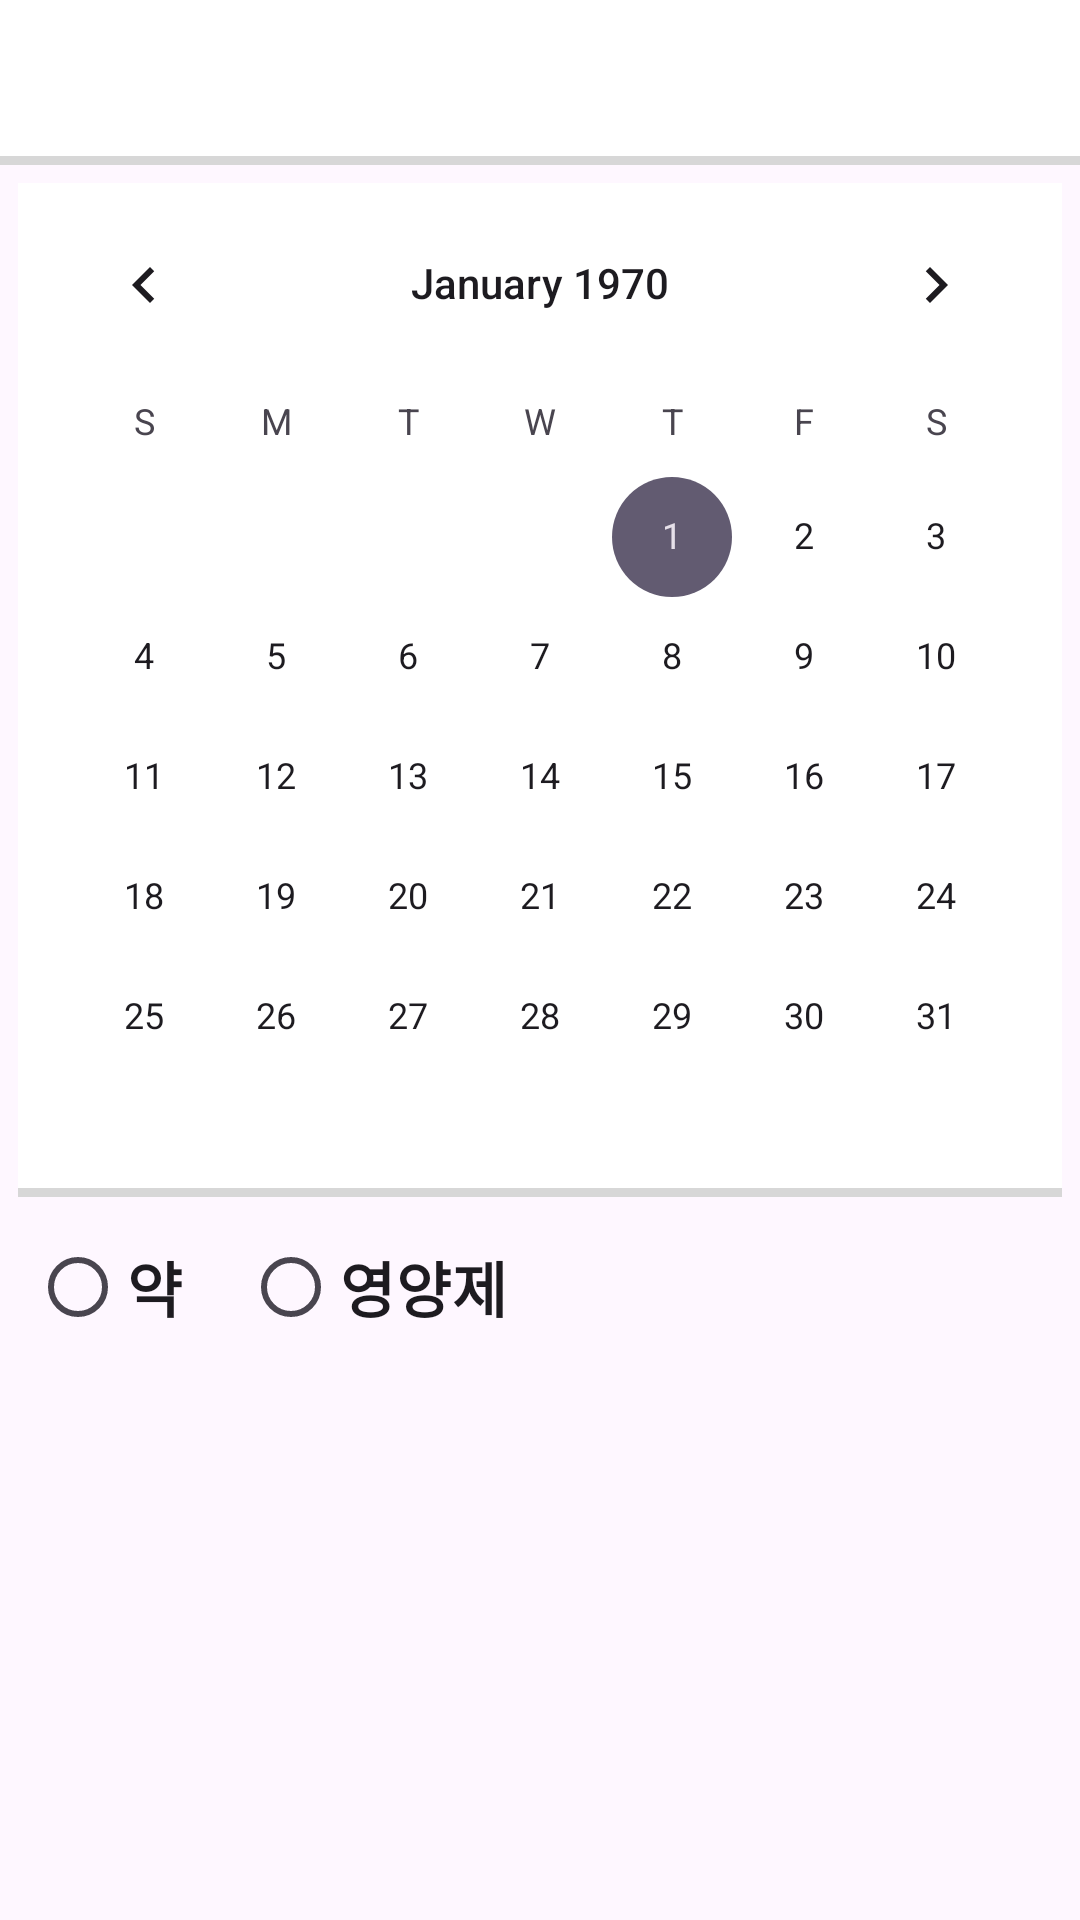

Here is an Android app screen rendered from its layout file. Give the layout XML and the strings, colors and styles it references.
<!-- AndroidManifest.xml: application theme Theme.TP_NutritionalSupplementApplication -->
<!-- res/layout/activity_main.xml -->
<?xml version="1.0" encoding="utf-8"?>
<LinearLayout xmlns:android="http://schemas.android.com/apk/res/android"
    xmlns:app="http://schemas.android.com/apk/res-auto"
    xmlns:tools="http://schemas.android.com/tools"
    android:id="@+id/main"
    android:layout_width="match_parent"
    android:layout_height="match_parent"
    android:orientation="vertical"
    tools:context=".MainActivity">

    <FrameLayout
        android:id="@+id/topBar"
        android:layout_width="match_parent"
        android:layout_height="55dp"
        android:background="@drawable/border_bottom">

        <ImageButton
            android:id="@+id/addData"
            android:layout_width="wrap_content"
            android:layout_height="match_parent"
            android:layout_gravity="right"
            android:layout_marginRight="15dp"
            android:background="#00FFFFFF"
            android:onClick="dropMenu"
            app:srcCompat="@drawable/baseline_add_24" />

    </FrameLayout>

    <FrameLayout
        android:layout_width="match_parent"
        android:layout_height="350dp">

        <CalendarView
            android:id="@+id/calendarView"
            android:layout_width="wrap_content"
            android:layout_height="wrap_content"
            android:layout_gravity="center"
            android:background="@drawable/border_bottom" />
    </FrameLayout>

    <ScrollView
        android:layout_width="match_parent"
        android:layout_height="270dp">

        <LinearLayout
            android:layout_width="match_parent"
            android:layout_height="match_parent"
            android:orientation="vertical">

            <FrameLayout
                android:layout_width="match_parent"
                android:layout_height="50sp">

                <RadioGroup
                    android:id="@+id/chooseRadioGroup"
                    android:layout_width="wrap_content"
                    android:layout_height="wrap_content"
                    android:orientation="horizontal"
                    android:paddingLeft="10dp">

                    <RadioButton
                        android:id="@+id/medicine"
                        android:layout_width="match_parent"
                        android:layout_height="wrap_content"
                        android:layout_marginRight="20dp"
                        android:fontFamily="sans-serif-black"
                        android:onClick="onMedicineRadioButtonChecked"
                        android:text="약"
                        android:textSize="20sp" />

                    <RadioButton
                        android:id="@+id/nutritionalSupplement"
                        android:layout_width="wrap_content"
                        android:layout_height="wrap_content"
                        android:layout_weight="1"
                        android:fontFamily="sans-serif-black"
                        android:text="영양제"
                        android:textSize="20sp" />
                </RadioGroup>
            </FrameLayout>

            <ScrollView
                android:layout_width="match_parent"
                android:layout_height="match_parent">

                <LinearLayout
                    android:layout_width="match_parent"
                    android:layout_height="match_parent"
                    android:orientation="vertical">

                    <ListView
                        android:id="@+id/medicineListView"
                        android:layout_width="match_parent"
                        android:layout_height="match_parent" />
                </LinearLayout>
            </ScrollView>

        </LinearLayout>
    </ScrollView>

    <FrameLayout
        android:id="@+id/bottomBar"
        android:layout_width="match_parent"
        android:layout_height="match_parent"
        android:background="@drawable/border_top">

        <LinearLayout
            android:layout_width="match_parent"
            android:layout_height="match_parent"
            android:gravity="clip_horizontal|center"
            android:orientation="horizontal">

            <ImageButton
                android:id="@+id/homeBtn"
                android:layout_width="wrap_content"
                android:layout_height="match_parent"
                android:layout_weight="1"
                android:background="#00FFFFFF"
                app:srcCompat="@drawable/baseline_home_filled_24" />

            <ImageButton
                android:id="@+id/informationBtn"
                android:layout_width="wrap_content"
                android:layout_height="match_parent"
                android:layout_weight="1"
                android:background="#00FFFFFF"
                app:srcCompat="@drawable/baseline_medical_information_24" />

            <ImageButton
                android:id="@+id/memoBtn"
                android:layout_width="wrap_content"
                android:layout_height="match_parent"
                android:layout_weight="1"
                android:background="#00FFFFFF"
                app:srcCompat="@drawable/baseline_sticky_note_2_24" />

            <ImageButton
                android:id="@+id/recommendBtn"
                android:layout_width="wrap_content"
                android:layout_height="match_parent"
                android:layout_weight="1"
                android:background="#00FFFFFF"
                app:srcCompat="@drawable/baseline_recommend_24" />

            <ImageButton
                android:id="@+id/accountBtn"
                android:layout_width="wrap_content"
                android:layout_height="match_parent"
                android:layout_weight="1"
                android:background="#00FFFFFF"
                app:srcCompat="@drawable/baseline_account_circle_24" />
        </LinearLayout>

    </FrameLayout>
</LinearLayout>
<!-- resources referenced by this layout -->
<resources>
  <!-- drawable baseline_account_circle_24 (drawable) -->
  <vector xmlns:android="http://schemas.android.com/apk/res/android" android:height="43dp" android:tint="#000000" android:viewportHeight="24" android:viewportWidth="24" android:width="43dp">
        
      <path android:fillColor="@android:color/white" android:pathData="M12,2C6.48,2 2,6.48 2,12s4.48,10 10,10s10,-4.48 10,-10S17.52,2 12,2zM12,6c1.93,0 3.5,1.57 3.5,3.5S13.93,13 12,13s-3.5,-1.57 -3.5,-3.5S10.07,6 12,6zM12,20c-2.03,0 -4.43,-0.82 -6.14,-2.88C7.55,15.8 9.68,15 12,15s4.45,0.8 6.14,2.12C16.43,19.18 14.03,20 12,20z"/>
      
  </vector>
  <!-- drawable baseline_medical_information_24 (drawable) -->
  <vector xmlns:android="http://schemas.android.com/apk/res/android" android:height="40dp" android:tint="#000000" android:viewportHeight="24" android:viewportWidth="24" android:width="40dp">
        
      <path android:fillColor="@android:color/white" android:pathData="M20,7h-5V4c0,-1.1 -0.9,-2 -2,-2h-2C9.9,2 9,2.9 9,4v3H4C2.9,7 2,7.9 2,9v11c0,1.1 0.9,2 2,2h16c1.1,0 2,-0.9 2,-2V9C22,7.9 21.1,7 20,7zM11,4h2v5h-2V4zM11,16H9v2H7v-2H5v-2h2v-2h2v2h2V16zM13,14.5V13h6v1.5H13zM13,17.5V16h4v1.5H13z"/>
      
  </vector>
  <!-- drawable baseline_recommend_24 (drawable) -->
  <vector xmlns:android="http://schemas.android.com/apk/res/android" android:height="40dp" android:tint="#000000" android:viewportHeight="24" android:viewportWidth="24" android:width="40dp">
        
      <path android:fillColor="@android:color/white" android:pathData="M12,2a10,10 0,1 0,10 10A10,10 0,0 0,12 2zM18,11.8a0.9,0.9 0,0 1,-0.1 0.5l-2.1,4.9a1.34,1.34 0,0 1,-1.3 0.8L9,18a2,2 0,0 1,-2 -2v-5a1.28,1.28 0,0 1,0.4 -1L12,5l0.69,0.69a1.08,1.08 0,0 1,0.3 0.7v0.2L12.41,10L17,10a1,1 0,0 1,1 1z"/>
      
  </vector>
  <!-- drawable baseline_sticky_note_2_24 (drawable) -->
  <vector xmlns:android="http://schemas.android.com/apk/res/android" android:autoMirrored="true" android:height="40dp" android:tint="#000000" android:viewportHeight="24" android:viewportWidth="24" android:width="40dp">
        
      <path android:fillColor="@android:color/white" android:pathData="M19,3H4.99C3.89,3 3,3.9 3,5l0.01,14c0,1.1 0.89,2 1.99,2h10l6,-6V5C21,3.9 20.1,3 19,3zM7,8h10v2H7V8zM12,14H7v-2h5V14zM14,19.5V14h5.5L14,19.5z"/>
      
  </vector>
  <!-- drawable border_bottom (drawable) -->
  <?xml version="1.0" encoding="utf-8"?>
  <layer-list xmlns:android="http://schemas.android.com/apk/res/android">
  
      <item>
          <shape android:shape="rectangle">
              <solid android:color="#d7d7d7" />
          </shape>
      </item>
  
      <item android:bottom="3dp">
          <shape android:shape="rectangle">
              <solid android:color="#ffffff" />
          </shape>
      </item>
  
  </layer-list>
  <!-- drawable border_top (drawable) -->
  <?xml version="1.0" encoding="utf-8"?>
  <layer-list xmlns:android="http://schemas.android.com/apk/res/android">
  
      <item>
          <shape android:shape="rectangle">
              <solid android:color="#d7d7d7" />
          </shape>
      </item>
  
      <item android:top="3dp">
          <shape android:shape="rectangle">
              <solid android:color="#ffffff" />
          </shape>
      </item>
  
  </layer-list>
  <style name="Theme.TP_NutritionalSupplementApplication" parent="Base.Theme.TP_NutritionalSupplementApplication" />
  <style name="Base.Theme.TP_NutritionalSupplementApplication" parent="Theme.Material3.DayNight.NoActionBar">
          
          
      </style>
</resources>
